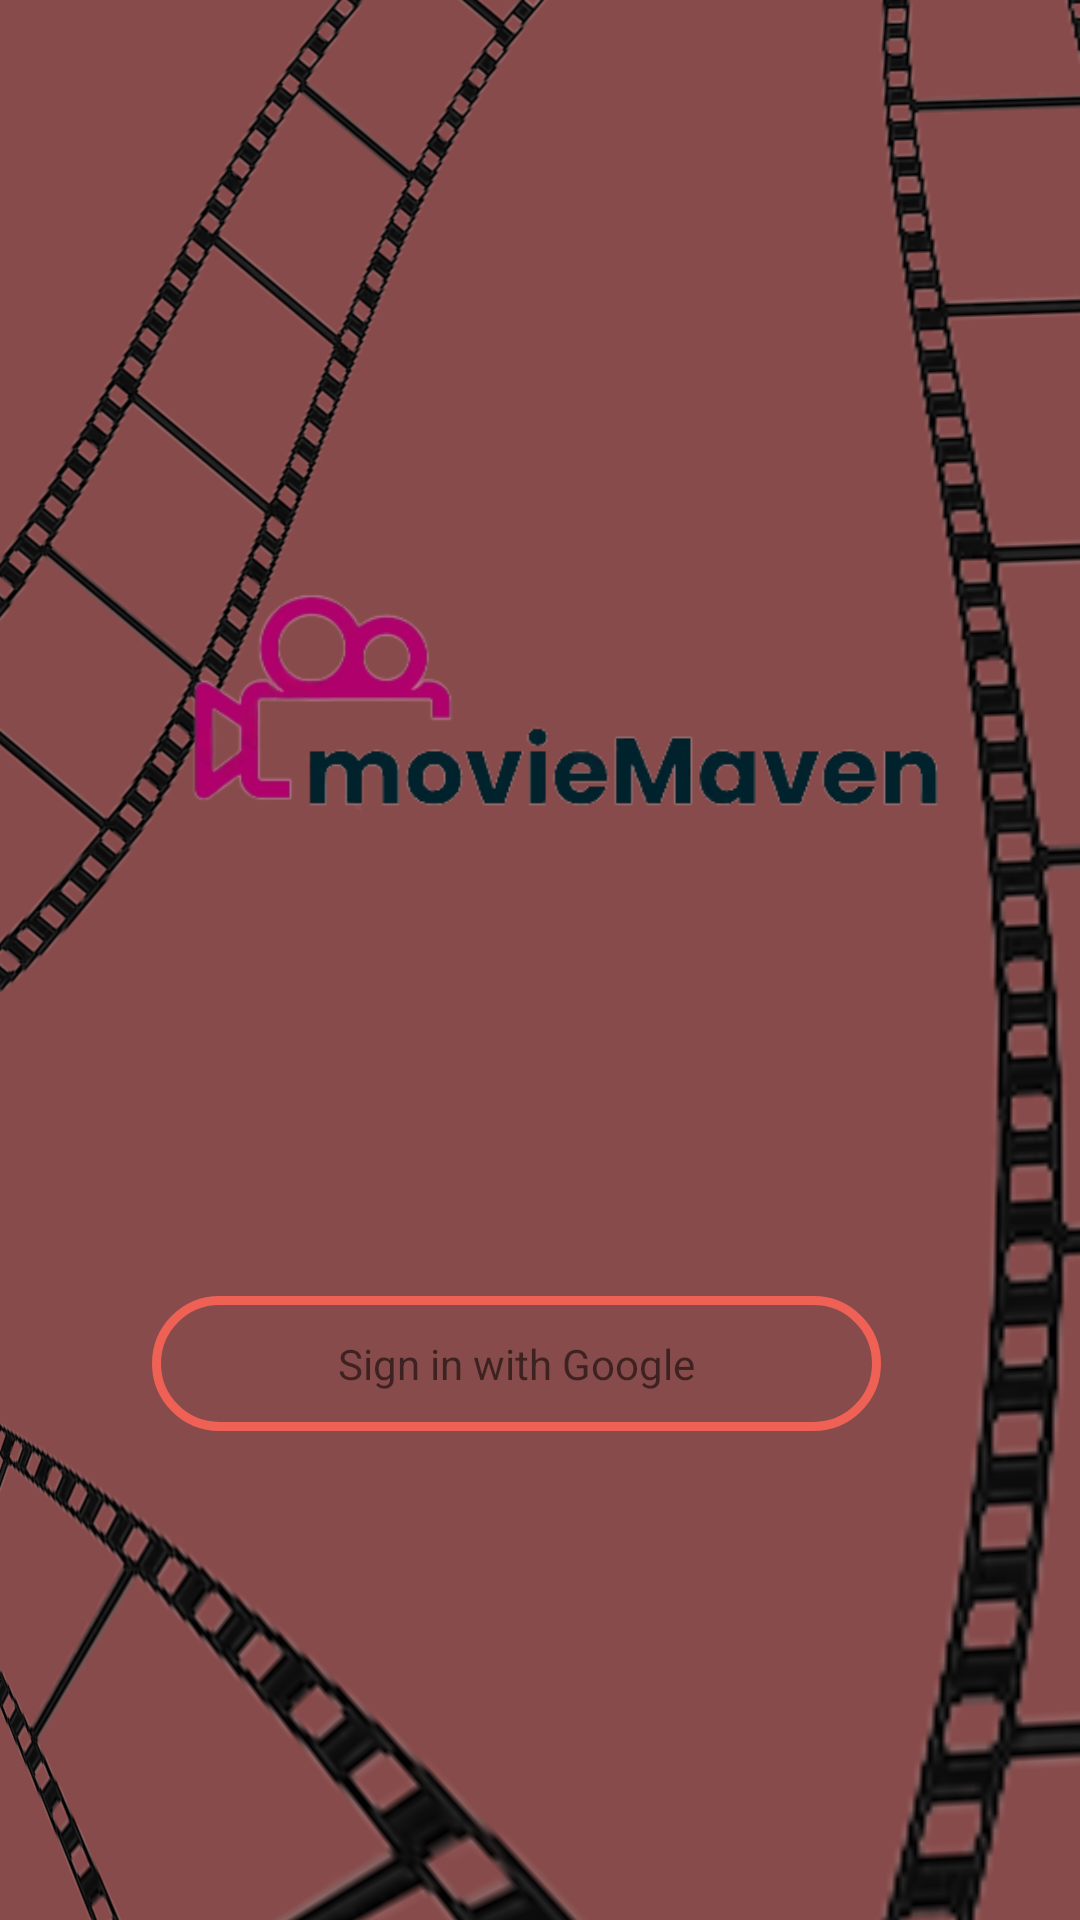

The Android layout XML behind this screen, and the referenced resources:
<!-- AndroidManifest.xml: application theme Theme.MyApplication -->
<!-- res/layout/activity_main.xml -->
<?xml version="1.0" encoding="utf-8"?>
<androidx.constraintlayout.widget.ConstraintLayout xmlns:android="http://schemas.android.com/apk/res/android"
    xmlns:app="http://schemas.android.com/apk/res-auto"
    xmlns:tools="http://schemas.android.com/tools"
    android:layout_width="match_parent"
    android:layout_height="match_parent"
    android:background="#884B4B"
    tools:context=".MainActivity">


    <TextView
        android:id="@+id/fortnite"
        android:layout_width="243dp"
        android:layout_height="45dp"
        android:layout_marginTop="432dp"
        android:background="@drawable/rectangle"
        android:gravity="center"
        android:text="Sign in with Google"
        app:layout_constraintEnd_toEndOf="parent"
        app:layout_constraintHorizontal_bias="0.434"
        app:layout_constraintStart_toStartOf="parent"
        app:layout_constraintTop_toTopOf="parent" />

    <ImageView
        android:id="@+id/imageView2"
        android:layout_width="30dp"
        android:layout_height="40dp"
        android:layout_marginTop="4dp"
        android:layout_marginEnd="204dp"
        app:layout_constraintEnd_toEndOf="@+id/fortnite"
        app:layout_constraintTop_toTopOf="@+id/fortnite"
        app:srcCompat="@drawable/googleg_standard_color_18" />

    <ImageView
        android:id="@+id/imageView5"
        android:layout_width="749dp"
        android:layout_height="424dp"
        android:layout_marginStart="4dp"
        android:layout_marginBottom="288dp"
        android:rotation="-92"
        android:rotationX="13"
        app:layout_constraintBottom_toBottomOf="parent"
        app:layout_constraintStart_toStartOf="parent"
        app:srcCompat="@drawable/vector_film_strip_png_roll_retro_film_strip_isolated_transparent_background_156846_1969_removebg_preview" />

    <ImageView
        android:id="@+id/imageView4"
        android:layout_width="482dp"
        android:layout_height="270dp"
        android:layout_marginTop="356dp"
        android:layout_marginEnd="134dp"
        android:rotation="218"
        android:rotationY="-68"
        app:layout_constraintEnd_toEndOf="parent"
        app:layout_constraintTop_toTopOf="parent"
        app:srcCompat="@drawable/vector_film_strip_png_roll_retro_film_strip_isolated_transparent_background_156846_1969_removebg_preview" />

    <ImageView
        android:id="@+id/imageView7"
        android:layout_width="514dp"
        android:layout_height="229dp"
        android:layout_marginTop="16dp"
        android:layout_marginEnd="16dp"
        android:rotation="-50"
        app:layout_constraintEnd_toEndOf="parent"
        app:layout_constraintTop_toTopOf="parent"
        app:srcCompat="@drawable/vector_film_strip_png_roll_retro_film_strip_isolated_transparent_background_156846_1969_removebg_preview" />

    <ImageView
        android:id="@+id/imageView8"
        android:layout_width="284dp"
        android:layout_height="87dp"
        android:layout_marginStart="60dp"
        android:layout_marginBottom="364dp"
        app:layout_constraintBottom_toBottomOf="parent"
        app:layout_constraintStart_toStartOf="parent"
        app:srcCompat="@drawable/fortnite" />


</androidx.constraintlayout.widget.ConstraintLayout>
<!-- resources referenced by this layout -->
<resources>
  <!-- drawable fortnite: png bitmap (drawable, 27872 bytes) -->
  <!-- drawable rectangle (drawable) -->
  <?xml version="1.0" encoding="utf-8"?>
  <shape xmlns:android="http://schemas.android.com/apk/res/android"
      android:shape="rectangle">
      <solid android:color="@android:color/transparent"/>
      <stroke android:color="#EF6055"
          android:width="3dp"/>
      <padding android:bottom="5dp"
          android:left="5dp"
          android:right="5dp"
          android:top="5dp"/>
      <corners android:bottomLeftRadius="30dp"
          android:bottomRightRadius="30dp"
          android:topLeftRadius="30dp"
          android:topRightRadius="30dp"/>
  
  </shape>
  <!-- drawable vector_film_strip_png_roll_retro_film_strip_isolated_transparent_background_156846_1969_removebg_preview: png bitmap (drawable, 47298 bytes) -->
  <style name="Theme.MyApplication" parent="Base.Theme.MyApplication" />
  <style name="Base.Theme.MyApplication" parent="Theme.AppCompat.Light.NoActionBar">
          
          <item name="colorPrimary">#DC4C71</item>
          <item name="colorPrimaryDark">#DC4C71</item>
      </style>
</resources>
